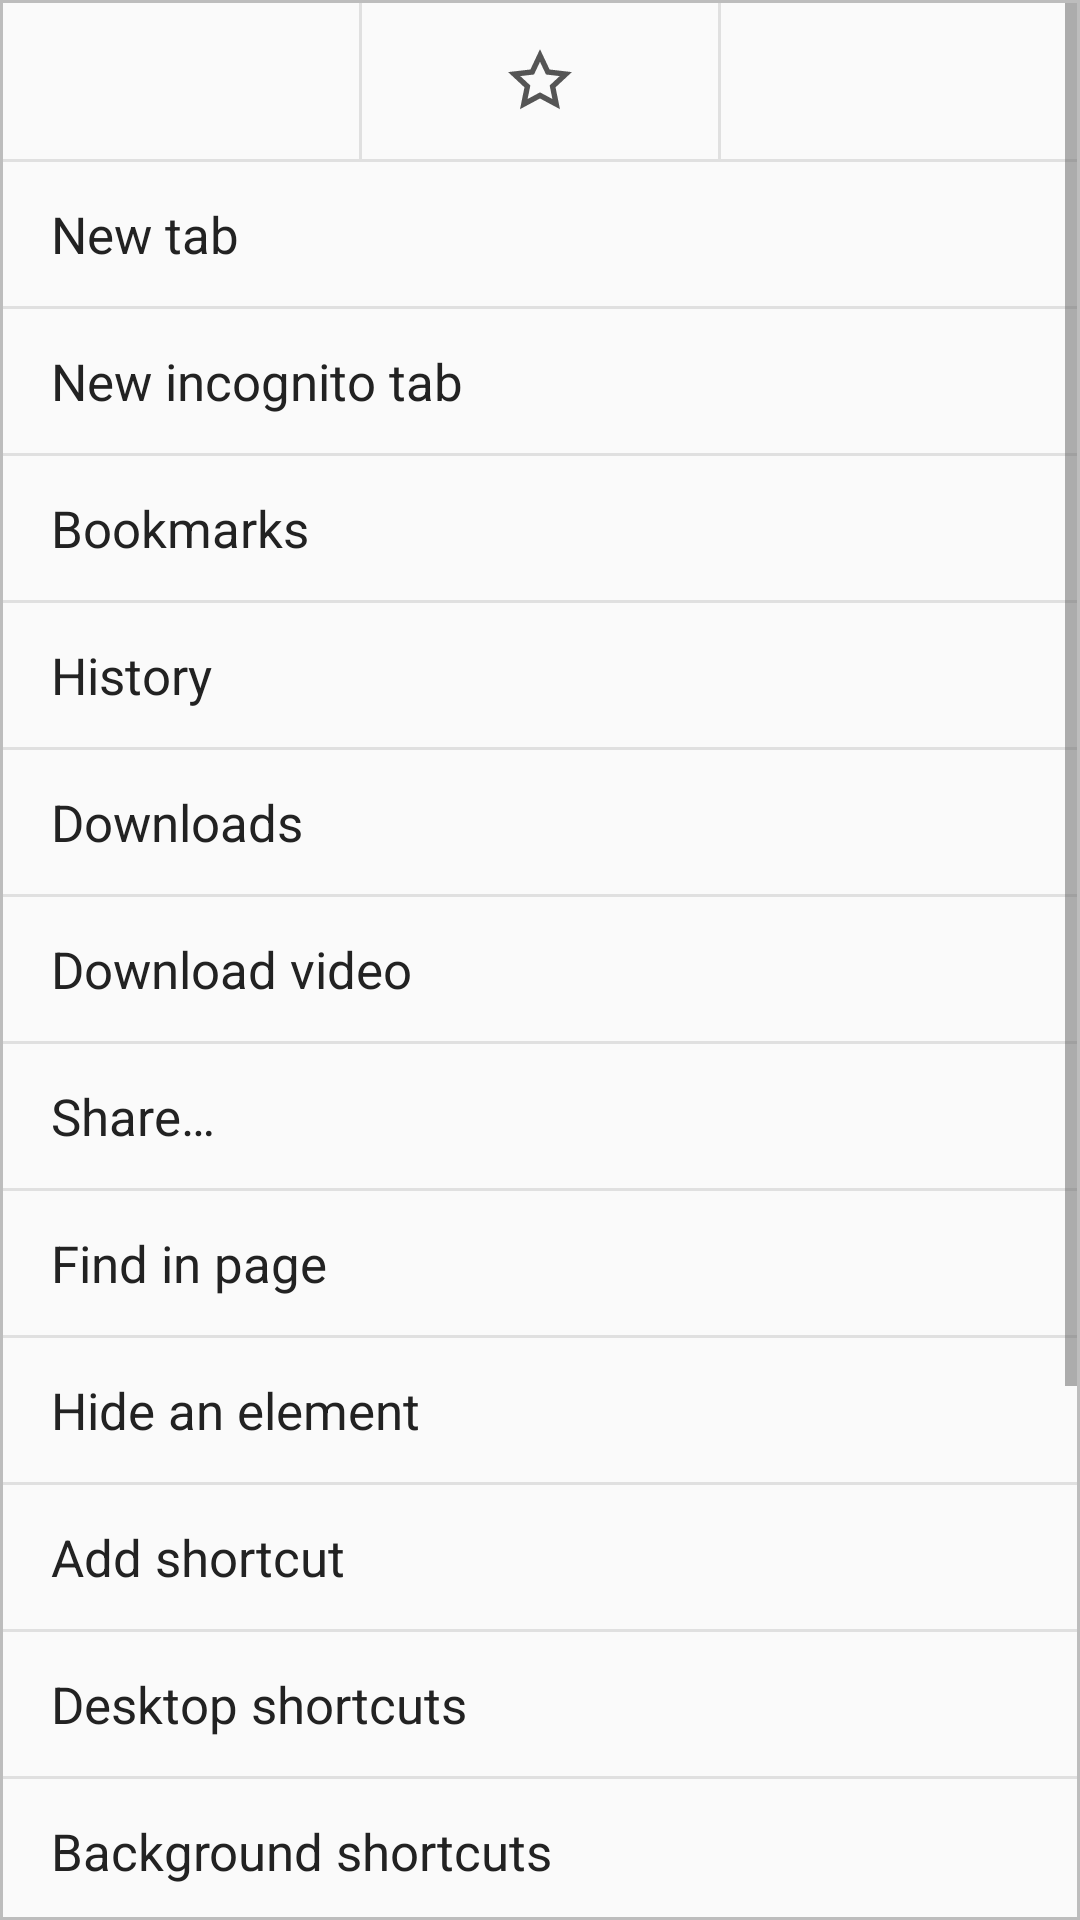

This screen was rendered from an Android layout file. Write that file and the resources it references.
<!-- AndroidManifest.xml: application theme Theme.Jelly -->
<!-- res/layout/menu_dialog.xml -->
<?xml version="1.0" encoding="utf-8"?>
<ScrollView xmlns:android="http://schemas.android.com/apk/res/android"
    android:layout_width="252dp"
    android:layout_height="wrap_content"
    android:background="@drawable/holo_menu_panel"
    android:padding="1dp"
    android:scrollbarStyle="insideOverlay">

    <LinearLayout
        android:layout_width="match_parent"
        android:layout_height="wrap_content"
        android:orientation="vertical">

        <LinearLayout
            android:id="@+id/actionBarCardView"
            android:layout_width="match_parent"
            android:layout_height="52dp"
            android:orientation="horizontal">

            <ImageButton
                android:id="@+id/forwardButton"
                style="@style/Widget.Holo.MenuIcon"
                android:contentDescription="@string/menu_go_forward"
                android:src="@drawable/ic_forward" />

            <View style="@style/Widget.Holo.MenuIconDivider" />

            <ImageButton
                android:id="@+id/addToFavoriteButton"
                style="@style/Widget.Holo.MenuIcon"
                android:contentDescription="@string/menu_fav_add"
                android:src="@drawable/ic_star" />

            <View style="@style/Widget.Holo.MenuIconDivider" />

            <ImageButton
                android:id="@+id/refreshButton"
                style="@style/Widget.Holo.MenuIcon"
                android:contentDescription="@string/menu_refresh"
                android:src="@drawable/ic_refresh" />
        </LinearLayout>

        <View style="@style/Widget.Holo.MenuDivider" />

            <TextView
                android:id="@+id/newTabButton"
                style="@style/Widget.Holo.MenuRow"
                android:text="@string/menu_new_tab" />

            <View style="@style/Widget.Holo.MenuDivider" />

            <TextView
                android:id="@+id/newPrivateTabButton"
                style="@style/Widget.Holo.MenuRow"
                android:text="@string/menu_incognito" />

            <View style="@style/Widget.Holo.MenuDivider" />

            <TextView
                android:id="@+id/favoritesButton"
                style="@style/Widget.Holo.MenuRow"
                android:text="@string/menu_favorites" />

            <View style="@style/Widget.Holo.MenuDivider" />

            <TextView
                android:id="@+id/historyButton"
                style="@style/Widget.Holo.MenuRow"
                android:text="@string/menu_history" />

            <View style="@style/Widget.Holo.MenuDivider" />

            <TextView
                android:id="@+id/downloadsButton"
                style="@style/Widget.Holo.MenuRow"
                android:text="@string/menu_downloads" />

            <View style="@style/Widget.Holo.MenuDivider" />

            <TextView
                android:id="@+id/downloadVideoButton"
                style="@style/Widget.Holo.MenuRow"
                android:text="@string/menu_download_video" />

            <View style="@style/Widget.Holo.MenuDivider" />

            <TextView
                android:id="@+id/shareButton"
                style="@style/Widget.Holo.MenuRow"
                android:text="@string/menu_share_page" />

            <View style="@style/Widget.Holo.MenuDivider" />

            <TextView
                android:id="@+id/findInPageButton"
                style="@style/Widget.Holo.MenuRow"
                android:text="@string/menu_search" />

            <View style="@style/Widget.Holo.MenuDivider" />

            <TextView
                android:id="@+id/hideElementButton"
                style="@style/Widget.Holo.MenuRow"
                android:text="@string/menu_hide_element" />

            <View style="@style/Widget.Holo.MenuDivider" />

            <TextView
                android:id="@+id/addToHomeScreenButton"
                style="@style/Widget.Holo.MenuRow"
                android:text="@string/menu_shortcut" />

            <View style="@style/Widget.Holo.MenuDivider" />

            <TextView
                android:id="@+id/desktopShortcutsButton"
                style="@style/Widget.Holo.MenuRow"
                android:text="@string/menu_desktop_shortcuts" />

            <View style="@style/Widget.Holo.MenuDivider" />

            <TextView
                android:id="@+id/backgroundShortcutsButton"
                style="@style/Widget.Holo.MenuRow"
                android:text="@string/menu_background_shortcuts" />

            <View style="@style/Widget.Holo.MenuDivider" />

            <TextView
                android:id="@+id/printButton"
                style="@style/Widget.Holo.MenuRow"
                android:text="@string/menu_print" />

            <View style="@style/Widget.Holo.MenuDivider" />

            <LinearLayout
                android:id="@+id/desktopViewButton"
                style="@style/Widget.Holo.MenuRow">

                <TextView
                    android:layout_width="0dp"
                    android:layout_height="wrap_content"
                    android:layout_weight="1"
                    android:ellipsize="end"
                    android:maxLines="1"
                    android:text="@string/menu_desktop_mode"
                    android:textColor="@color/holo_text"
                    android:textSize="17sp" />

                <CheckBox
                    android:id="@+id/desktopViewCheckBox"
                    android:layout_width="wrap_content"
                    android:layout_height="wrap_content"
                    android:clickable="false"
                    android:focusable="false"
                    android:minWidth="0dp"
                    android:minHeight="0dp" />
            </LinearLayout>

            <View style="@style/Widget.Holo.MenuDivider" />

            <LinearLayout
                android:id="@+id/darkPagesButton"
                style="@style/Widget.Holo.MenuRow">

                <TextView
                    android:layout_width="0dp"
                    android:layout_height="wrap_content"
                    android:layout_weight="1"
                    android:ellipsize="end"
                    android:maxLines="1"
                    android:text="@string/menu_dark_pages"
                    android:textColor="@color/holo_text"
                    android:textSize="17sp" />

                <CheckBox
                    android:id="@+id/darkPagesCheckBox"
                    android:layout_width="wrap_content"
                    android:layout_height="wrap_content"
                    android:clickable="false"
                    android:focusable="false"
                    android:minWidth="0dp"
                    android:minHeight="0dp" />
            </LinearLayout>

            <View style="@style/Widget.Holo.MenuDivider" />

            <TextView
                android:id="@+id/adsBlockedRow"
                style="@style/Widget.Holo.MenuRow"
                android:background="@null"
                android:clickable="false"
                android:textColor="@color/holo_text_secondary" />

            <View style="@style/Widget.Holo.MenuDivider" />

            <TextView
                android:id="@+id/settingsButton"
                style="@style/Widget.Holo.MenuRow"
                android:text="@string/menu_settings" />
    </LinearLayout>
</ScrollView>
<!-- resources referenced by this layout -->
<resources>
  <color name="holo_text">#222222</color>
  <color name="holo_text_secondary">#666666</color>
  <string name="menu_background_shortcuts">Background shortcuts</string>
  <string name="menu_dark_pages">Dark pages</string>
  <string name="menu_desktop_mode">Desktop site</string>
  <string name="menu_desktop_shortcuts">Desktop shortcuts</string>
  <string name="menu_download_video">Download video</string>
  <string name="menu_downloads">Downloads</string>
  <string name="menu_fav_add">Bookmark this page</string>
  <string name="menu_favorites">Bookmarks</string>
  <string name="menu_go_forward">Go forward</string>
  <string name="menu_hide_element">Hide an element</string>
  <string name="menu_history">History</string>
  <string name="menu_incognito">New incognito tab</string>
  <string name="menu_new_tab">New tab</string>
  <string name="menu_print">Print</string>
  <string name="menu_refresh">Refresh page</string>
  <string name="menu_search">Find in page</string>
  <string name="menu_settings">Settings</string>
  <string name="menu_share_page">Share…</string>
  <string name="menu_shortcut">Add shortcut</string>
  <style name="Widget.Holo.MenuDivider" parent="">
          <item name="android:layout_width">match_parent</item>
          <item name="android:layout_height">1dp</item>
          <item name="android:background">@color/holo_divider</item>
      </style>
  <style name="Widget.Holo.MenuIconDivider" parent="">
          <item name="android:layout_width">1dp</item>
          <item name="android:layout_height">match_parent</item>
          <item name="android:background">@color/holo_divider</item>
      </style>
  <color name="holo_surface">#FAFAFA</color>
  <color name="holo_omnibox_border">#BDBDBD</color>
  <color name="holo_divider">#E0E0E0</color>
  <color name="holo_icon">#555555</color>
  <color name="holo_accent">@color/holo_blue_dark</color>
  <color name="holo_pressed">#2633B5E5</color>
  <color name="holo_background">#F3F3F3</color>
  <style name="ShapeAppearance.Holo" parent="">
          <item name="cornerFamily">rounded</item>
          <item name="cornerSize">0dp</item>
      </style>
  <style name="Widget.Holo.AppBarLayout" parent="Widget.Material3.AppBarLayout">
          <item name="android:background">@color/holo_toolbar</item>
          <item name="liftOnScroll">false</item>
          <item name="android:stateListAnimator">@null</item>
      </style>
  <style name="ThemeOverlay.Holo.BottomSheetDialog" parent="ThemeOverlay.Material3.BottomSheetDialog">
          <item name="bottomSheetStyle">@style/Widget.Holo.BottomSheet</item>
          <item name="android:navigationBarColor">@android:color/black</item>
      </style>
  <style name="Widget.Holo.Snackbar" parent="Widget.Material3.Snackbar">
          <item name="shapeAppearance">@style/ShapeAppearance.Holo</item>
      </style>
  <color name="holo_snackbar">#333333</color>
  <color name="holo_blue">#33B5E5</color>
  <style name="Theme.Jelly.AutoCompleteTextViewStyle" parent="Widget.AppCompat.AutoCompleteTextView">
          <item name="android:textSize">16sp</item>
      </style>
  <color name="holo_blue_dark">#0099CC</color>
  <color name="holo_progress_track">#D0D0D0</color>
  <color name="holo_toolbar">#E6E6E6</color>
  <style name="Widget.Holo.BottomSheet" parent="Widget.Material3.BottomSheet.Modal">
          <item name="backgroundTint">@color/holo_surface</item>
          <item name="shapeAppearance">@style/ShapeAppearance.Holo</item>
      </style>
  <style name="Widget.Holo.DialogTitle" parent="MaterialAlertDialog.Material3.Title.Text">
          <item name="android:textColor">@color/holo_accent</item>
      </style>
  <color name="holo_switch_track_off">#DDDDDD</color>
  <color name="holo_switch_thumb_off">#A8A8A8</color>
  <color name="holo_control_off">#999999</color>
</resources>
